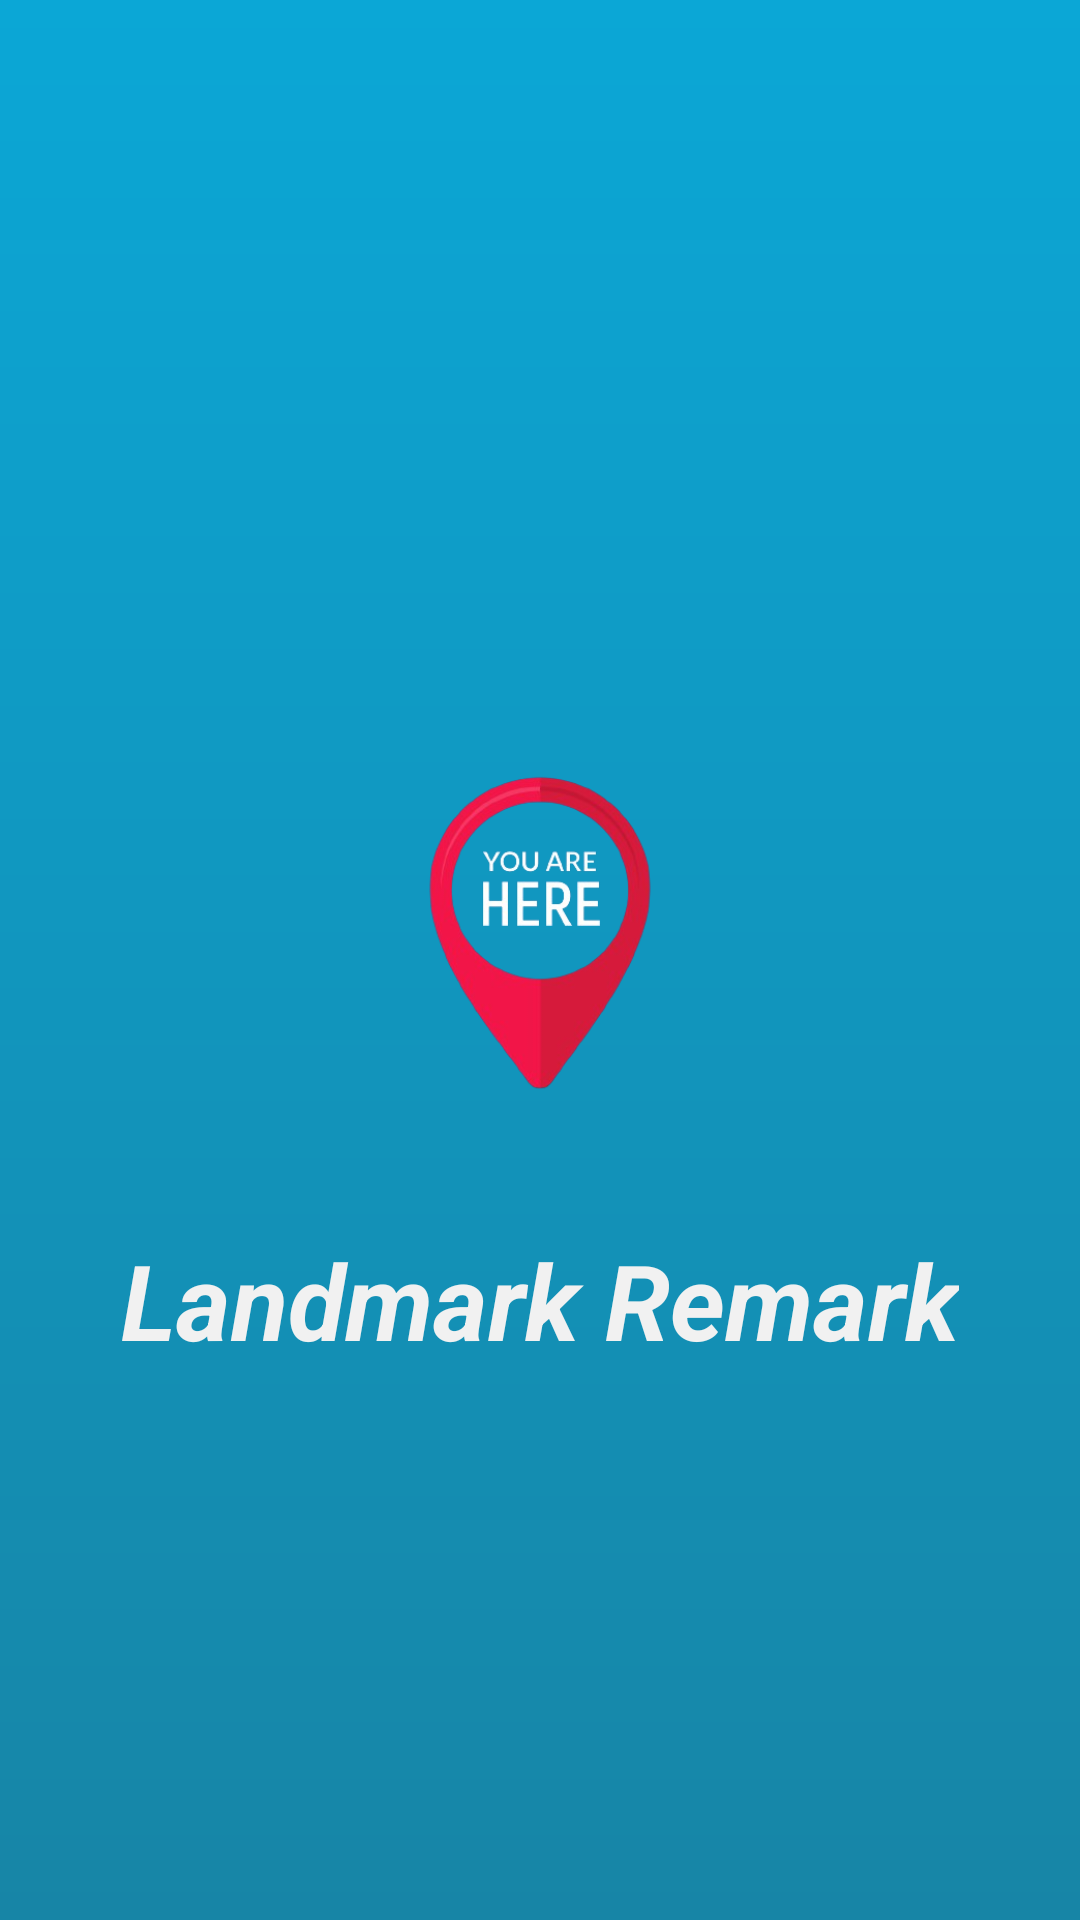

This screen was rendered from an Android layout file. Write that file and the resources it references.
<!-- AndroidManifest.xml: application theme Theme.LandmarkRemark -->
<!-- res/layout/activity_splash.xml -->
<?xml version="1.0" encoding="utf-8"?>
<RelativeLayout
        xmlns:android="http://schemas.android.com/apk/res/android"
        xmlns:tools="http://schemas.android.com/tools"
        xmlns:app="http://schemas.android.com/apk/res-auto"
        android:layout_width="match_parent"
        android:layout_height="match_parent"
        android:orientation="vertical"
        android:background="@drawable/bg_gradient_splash"
        tools:context=".Activity.SplashActivity">

    <ImageView
            android:id="@+id/logo_app"
            android:layout_width="200dp"
            android:layout_height="180dp"
            android:layout_gravity="center"
            android:src="@drawable/ic_logo"
            android:layout_centerHorizontal="true"
            android:layout_centerVertical="true"/>
    <TextView
            android:layout_width="wrap_content"
            android:layout_height="wrap_content"
            android:text="@string/name_logo"
            android:textStyle="bold|italic"
            android:textSize="35sp"
            android:textColor="@color/color_logo1"
            android:id="@+id/logo_app_text"
            android:layout_below="@+id/logo_app"
            android:layout_centerHorizontal="true"/>

</RelativeLayout>
<!-- resources referenced by this layout -->
<resources>
  <color name="color_logo1">#F1F1F1</color>
  <!-- drawable bg_gradient_splash (drawable) -->
  <?xml version="1.0" encoding="utf-8"?>
  <ripple xmlns:android="http://schemas.android.com/apk/res/android"
          android:color="#000000">
      <item>
          <shape android:shape="rectangle">
              <gradient
                      android:startColor="@color/color_front1"
                      android:endColor="@color/color_front2"
                      android:angle="-90"
              />
          </shape>
      </item>
  
  </ripple>
  <!-- drawable ic_logo: png bitmap (drawable, 64861 bytes) -->
  <string name="name_logo">Landmark Remark</string>
  <style name="Theme.LandmarkRemark" parent="Base.Theme.LandmarkRemark" />
  <color name="color_front1">#0BA7D6</color>
  <color name="color_front2">#1785A6</color>
  <style name="Base.Theme.LandmarkRemark" parent="Theme.Material3.DayNight.NoActionBar">
          
          
      </style>
</resources>
